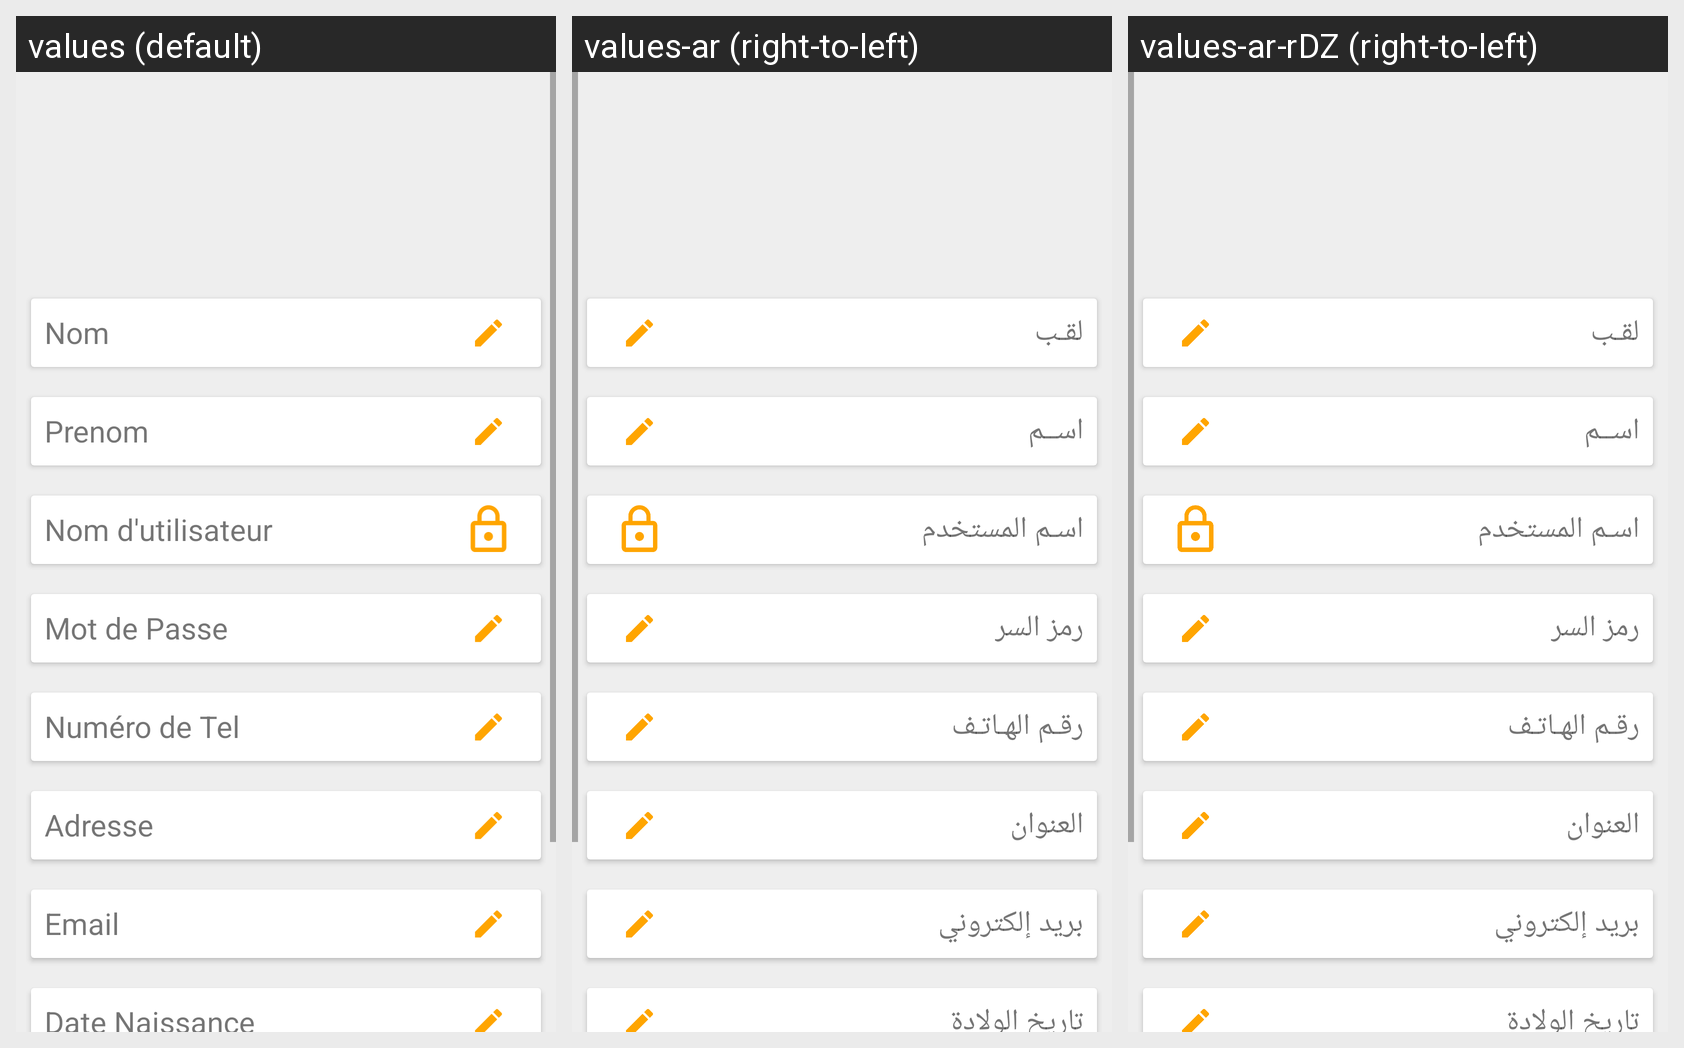

For this localized Android screen grid, give each drawn string resource with its value in every locale shown.
Android screen res/layout/compte.xml rendered under 3 locales, left to right: values (default), values-ar (right-to-left), values-ar-rDZ (right-to-left). Device: Nexus 5 (rendered at 1080×1920; each locale shown at half size, 540×960, under a caption strip naming it); theme Theme.MaterialComponents.DayNight.NoActionBar.
Strings drawn on this screen, with the default value and each locale's value (text and hints the layout hard-codes, and strings that could not be matched under every locale, appear in the picture but are not listed):

Nom
  values: Nom
  values-ar: لقـب
  values-ar-rDZ: لقـب  [from values-ar]

Prenom
  values: Prenom
  values-ar: اســم
  values-ar-rDZ: اســم  [from values-ar]

user
  values: Nom d'utilisateur
  values-ar: اسـم المستخدم
  values-ar-rDZ: اسـم المستخدم  [from values-ar]

passowrd
  values: Mot de Passe
  values-ar: رمز السر
  values-ar-rDZ: رمز السر  [from values-ar]

phone
  values: Numéro de Tel
  values-ar: رقـم الهـاتـف
  values-ar-rDZ: رقـم الهـاتـف  [from values-ar]

Address
  values: Adresse
  values-ar: العنوان
  values-ar-rDZ: العنوان  [from values-ar]

email
  values: Email
  values-ar: بريد إلكتروني
  values-ar-rDZ: بريد إلكتروني  [from values-ar]

DateNais
  values: Date Naissance
  values-ar: تاريخ الولادة
  values-ar-rDZ: تاريخ الولادة  [from values-ar]
